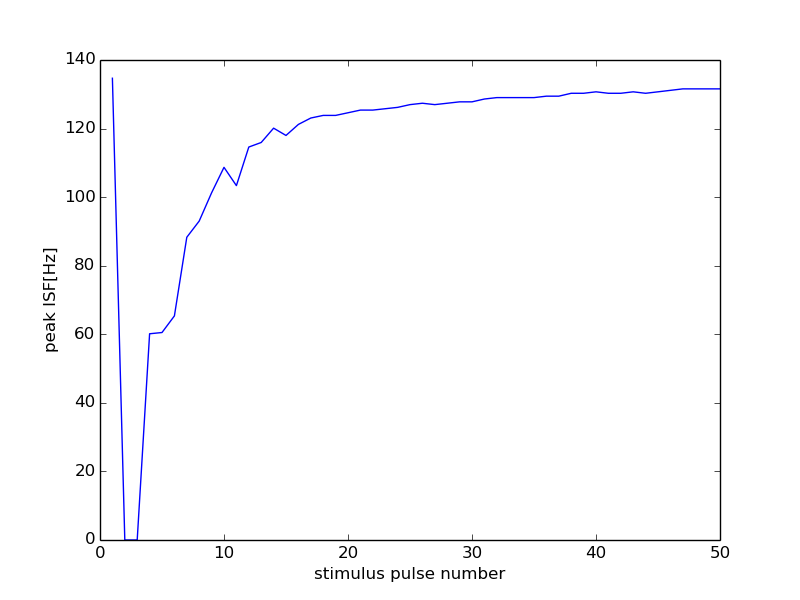

Data behind this chart, as committed beside it:
0, 15000
0, 0
1, 134.7
2, 0
3, 0
4, 60.15
5, 60.51
6, 65.36
7, 88.3
8, 93.02
9, 101.3
10, 108.7
11, 103.4
12, 114.6
13, 115.9
14, 120.1
15, 118
16, 121.2
17, 123.1
18, 123.8
19, 123.8
20, 124.6
21, 125.4
22, 125.4
23, 125.8
24, 126.2
25, 127
26, 127.4
27, 127
28, 127.4
29, 127.8
30, 127.8
31, 128.6
32, 129
33, 129
34, 129
35, 129
36, 129.4
37, 129.4
38, 130.3
39, 130.3
40, 130.7
41, 130.3
42, 130.3
43, 130.7
44, 130.3
45, 130.7
46, 131.1
47, 131.6
48, 131.6
49, 131.6
50, 131.6
